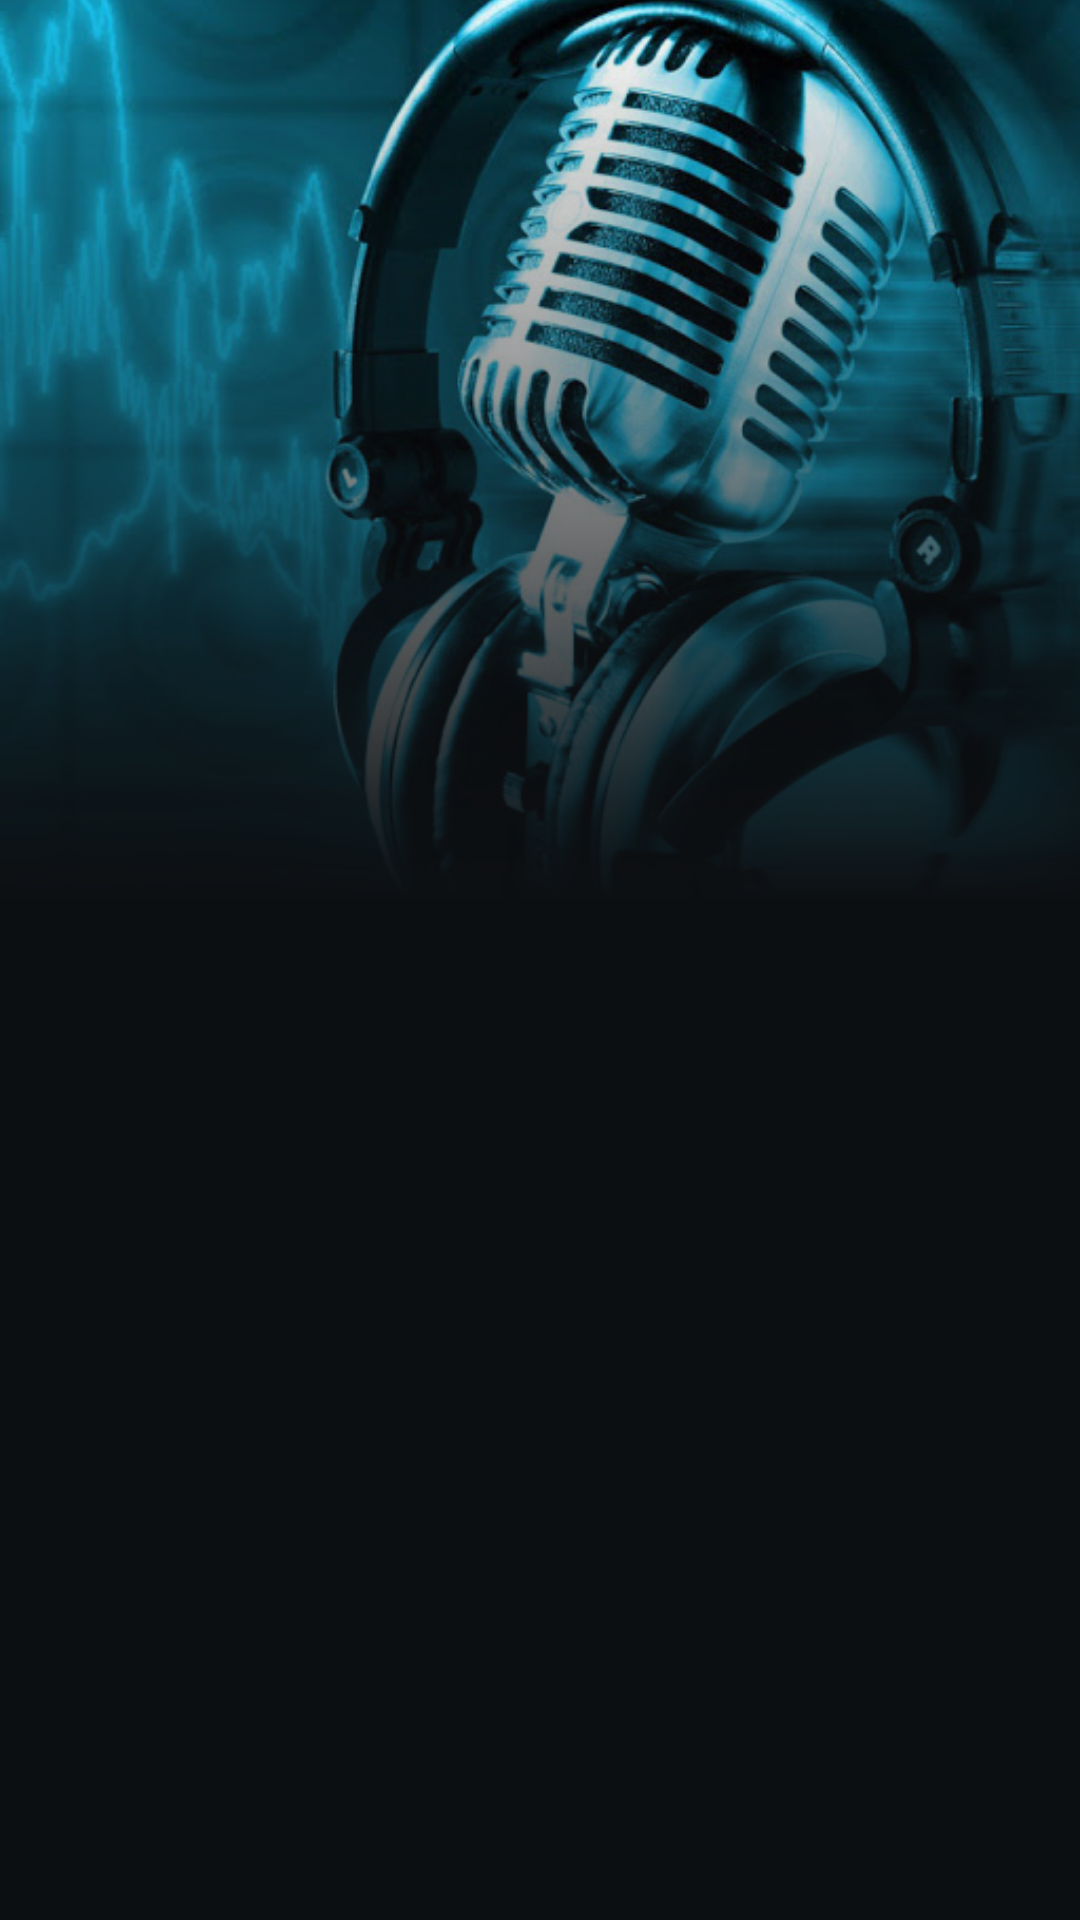

Reconstruct the res/layout file that produces this screen, plus the resources it refers to.
<!-- AndroidManifest.xml: application theme AppTheme -->
<!-- res/layout/activity_album_details.xml -->
<?xml version="1.0" encoding="utf-8"?>
<RelativeLayout xmlns:android="http://schemas.android.com/apk/res/android"
    xmlns:app="http://schemas.android.com/apk/res-auto"
    xmlns:tools="http://schemas.android.com/tools"
    android:layout_width="match_parent"
    android:layout_height="match_parent"
    tools:context=".AlbumDetails"
    android:background="@color/colorPrimaryDark">
    <ImageView
        android:layout_width="match_parent"
        android:layout_height="300dp"
        android:id="@+id/albumPhoto"
        android:src="@drawable/blank_img"
        android:scaleType="centerCrop"/>
    <ImageView
        android:layout_width="match_parent"
        android:layout_height="300dp"
        android:id="@+id/gradient"
        android:src="@drawable/gradient_bg"/>
    <androidx.recyclerview.widget.RecyclerView
        android:layout_width="match_parent"
        android:layout_height="match_parent"
        android:id="@+id/recyclerView"
        android:layout_below="@+id/albumPhoto"/>
</RelativeLayout>
<!-- resources referenced by this layout -->
<resources>
  <color name="colorPrimaryDark">#0c0f12</color>
  <!-- drawable blank_img: jpg bitmap (drawable, 92184 bytes) -->
  <!-- drawable gradient_bg (drawable) -->
  <?xml version="1.0" encoding="utf-8"?>
  <shape xmlns:android="http://schemas.android.com/apk/res/android">
      <gradient
          android:startColor="@color/colorPrimaryDark"
          android:angle="90"/>
  </shape>
  <style name="AppTheme" parent="Theme.AppCompat.Light.DarkActionBar">
          
          <item name="colorPrimary">@color/colorPrimary</item>
          <item name="colorPrimaryDark">@color/colorPrimaryDark</item>
          <item name="colorAccent">@color/colorAccent</item>
          <item name="android:divider">@drawable/divider</item>
          <item name="android:dividerHeight">1px</item>
      </style>
  <color name="colorPrimary">#21252d</color>
  <color name="colorAccent">#FFFFFF</color>
  <!-- drawable divider (drawable) -->
  <?xml version="1.0" encoding="utf-8"?>
  <shape xmlns:android="http://schemas.android.com/apk/res/android">
      <gradient android:startColor="@color/cardview_dark_background"
          android:centerColor="#fa3235"
          android:endColor="@color/colorPrimaryDark"
          android:angle="360" />
  </shape>
</resources>
